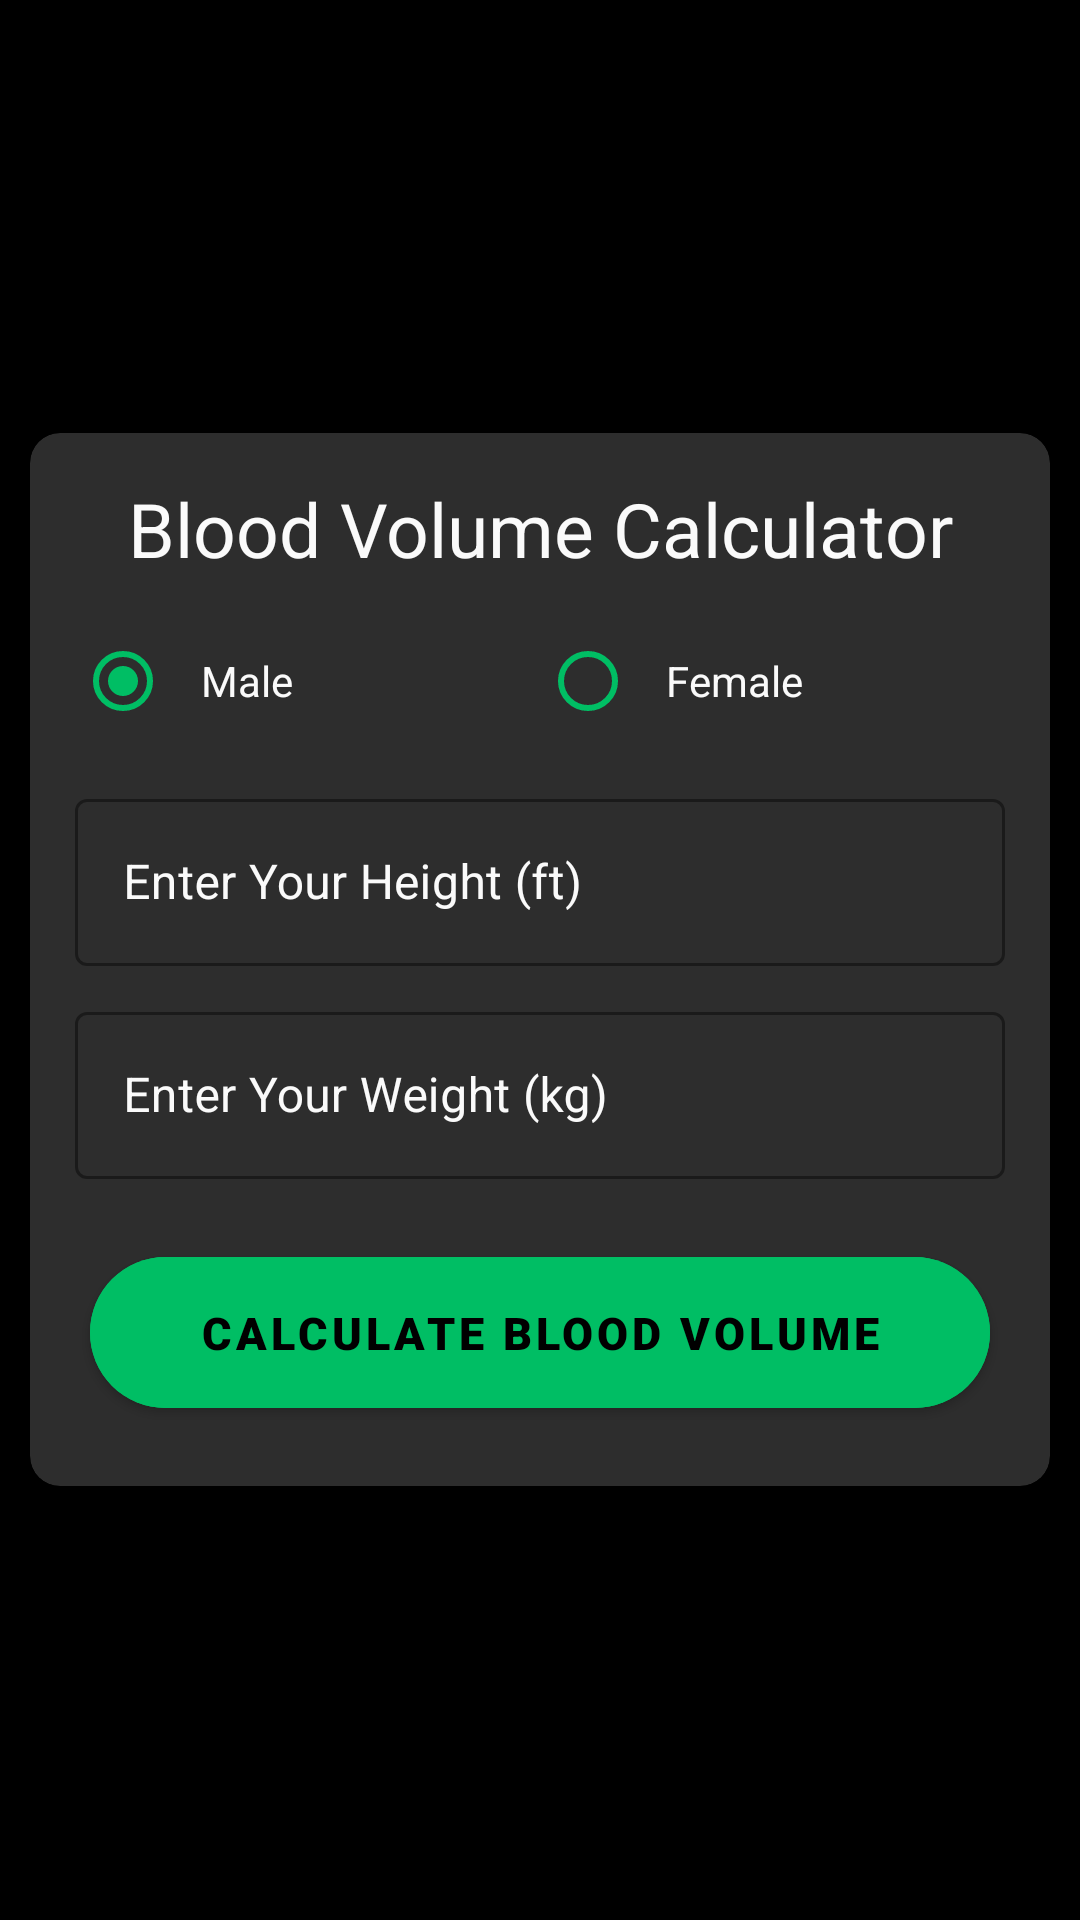

Reconstruct the res/layout file that produces this screen, plus the resources it refers to.
<!-- AndroidManifest.xml: application theme Theme.Health_And_Fitness -->
<!-- res/layout/activity_blood_volume.xml -->
<?xml version="1.0" encoding="utf-8"?>
<RelativeLayout xmlns:android="http://schemas.android.com/apk/res/android"
    xmlns:app="http://schemas.android.com/apk/res-auto"
    xmlns:tools="http://schemas.android.com/tools"
    android:layout_width="match_parent"
    android:layout_height="match_parent"
    android:background="@color/black"
    android:orientation="vertical"
    tools:context=".Health_Calculator.Blood_Volume">

    <androidx.cardview.widget.CardView
        android:layout_width="match_parent"
        android:layout_height="wrap_content"
        android:layout_centerInParent="true"
        android:layout_gravity="center_vertical"
        android:layout_marginStart="10dp"
        android:layout_marginEnd="10dp"
        android:backgroundTint="@color/lblack"
        app:cardCornerRadius="10dp"
        app:cardElevation="10dp">

        <androidx.appcompat.widget.LinearLayoutCompat
            android:layout_width="match_parent"
            android:layout_height="wrap_content"
            android:orientation="vertical">

            <TextView
                android:layout_width="match_parent"
                android:layout_height="wrap_content"
                android:layout_marginTop="15dp"
                android:gravity="center"
                android:text="@string/blood_volume_calculator"
                android:textColor="@color/white"
                android:textSize="25sp" />


            <RadioGroup
                android:id="@+id/bvc_radiogroup"
                android:layout_width="match_parent"
                android:layout_height="wrap_content"
                android:layout_marginStart="15dp"
                android:layout_marginTop="10dp"
                android:layout_marginEnd="15dp"
                android:layout_marginBottom="10dp"
                android:orientation="horizontal">

                <com.google.android.material.radiobutton.MaterialRadioButton
                    android:id="@+id/bvc_male"
                    android:layout_width="match_parent"
                    android:layout_height="wrap_content"
                    android:layout_weight="1"
                    android:buttonTint="@color/green"
                    android:checked="true"
                    android:padding="10dp"
                    android:text="@string/male"
                    android:textColor="@color/white"
                    app:useMaterialThemeColors="true" />

                <com.google.android.material.radiobutton.MaterialRadioButton
                    android:id="@+id/bvc_female"
                    android:layout_width="match_parent"
                    android:layout_height="wrap_content"
                    android:layout_weight="1"
                    android:buttonTint="@color/green"
                    android:padding="10dp"
                    android:text="@string/female"
                    android:textColor="@color/white" />
            </RadioGroup>

            <com.google.android.material.textfield.TextInputLayout
                android:id="@+id/bvc_height_field"
                style="@style/Widget.MaterialComponents.TextInputLayout.OutlinedBox"
                android:layout_width="match_parent"
                android:layout_height="wrap_content"
                android:layout_marginStart="15dp"
                android:layout_marginEnd="15dp"
                android:hint="@string/enter_your_height_ft"
                android:textColorHint="@color/white"
                app:boxStrokeColor="@color/green"
                app:boxStrokeErrorColor="@color/error"
                app:counterTextColor="@color/green"
                app:errorIconTint="@color/error"
                app:errorTextAppearance="@color/error"
                app:errorTextColor="@color/error"
                app:hintTextColor="@color/green">

                <com.google.android.material.textfield.TextInputEditText
                    android:id="@+id/bvc_height"
                    android:layout_width="match_parent"
                    android:layout_height="wrap_content"
                    android:inputType="numberDecimal"
                    android:textColor="@color/white"
                    android:textCursorDrawable="@drawable/cursor_color" />

            </com.google.android.material.textfield.TextInputLayout>

            <com.google.android.material.textfield.TextInputLayout
                android:id="@+id/bvc_weight_field"
                style="@style/Widget.MaterialComponents.TextInputLayout.OutlinedBox"
                android:layout_width="match_parent"
                android:layout_height="wrap_content"
                android:layout_marginStart="15dp"
                android:layout_marginTop="10dp"
                android:layout_marginEnd="15dp"
                android:hint="@string/enter_your_weight_kg"
                android:textColorHint="@color/white"
                app:boxStrokeColor="@color/green"
                app:boxStrokeErrorColor="@color/error"
                app:counterTextColor="@color/green"
                app:errorIconTint="@color/error"
                app:errorTextAppearance="@color/error"
                app:errorTextColor="@color/error"
                app:hintTextColor="@color/green">

                <com.google.android.material.textfield.TextInputEditText
                    android:id="@+id/bvc_weight"
                    android:layout_width="match_parent"
                    android:layout_height="wrap_content"
                    android:inputType="numberDecimal"
                    android:textColor="@color/white"
                    android:textCursorDrawable="@drawable/cursor_color" />

            </com.google.android.material.textfield.TextInputLayout>

            <com.google.android.material.button.MaterialButton
                android:id="@+id/btn_bvc"
                android:layout_width="match_parent"
                android:layout_height="wrap_content"
                android:layout_centerHorizontal="true"
                android:layout_marginStart="20dp"
                android:layout_marginTop="20dp"
                android:layout_marginEnd="20dp"
                android:layout_marginBottom="20dp"
                android:backgroundTint="@color/green"
                android:fontFamily="sans-serif-black"
                android:padding="15dp"
                android:text="@string/calculate_blood_volume"
                android:textColor="@color/black"
                android:textSize="15sp"
                app:cornerRadius="30dp" />


        </androidx.appcompat.widget.LinearLayoutCompat>


    </androidx.cardview.widget.CardView>

</RelativeLayout>
<!-- resources referenced by this layout -->
<resources>
  <color name="black">#FF000000</color>
  <color name="error">#CF6679</color>
  <color name="green">#00BE64</color>
  <color name="lblack">#2D2D2D</color>
  <color name="white">#FAFAFA</color>
  <string name="blood_volume_calculator">Blood Volume Calculator</string>
  <string name="calculate_blood_volume">Calculate Blood Volume</string>
  <string name="enter_your_height_ft">Enter Your Height (ft)</string>
  <string name="enter_your_weight_kg">Enter Your Weight (kg)</string>
  <string name="female">Female</string>
  <string name="male">Male</string>
  <style name="Theme.Health_And_Fitness" parent="Theme.MaterialComponents.DayNight.DarkActionBar">
          
          <item name="colorPrimary">@color/green</item>
          <item name="colorPrimaryVariant">@color/black</item>
          <item name="colorOnPrimary">@color/lblack</item>
          <item name="colorPrimaryContainer">@color/white</item>
          
          <item name="colorSecondary">@color/green</item>
          <item name="colorSecondaryVariant">@color/teal_700</item>
          <item name="colorOnSecondary">@color/black</item>
          
          <item name="android:statusBarColor">?attr/colorPrimaryVariant</item>
          
          <item name="android:navigationBarColor">@color/black</item>
          <item name="alertDialogTheme">@style/Theme.Health_And_Fitness.MaterialAlertDialog</item>
      </style>
  <color name="teal_700">#FF018786</color>
  <style name="Theme.Health_And_Fitness.MaterialAlertDialog" parent="@style/ThemeOverlay.MaterialComponents.MaterialAlertDialog">
          <item name="dialogCornerRadius">10dp</item>
  
      </style>
</resources>
